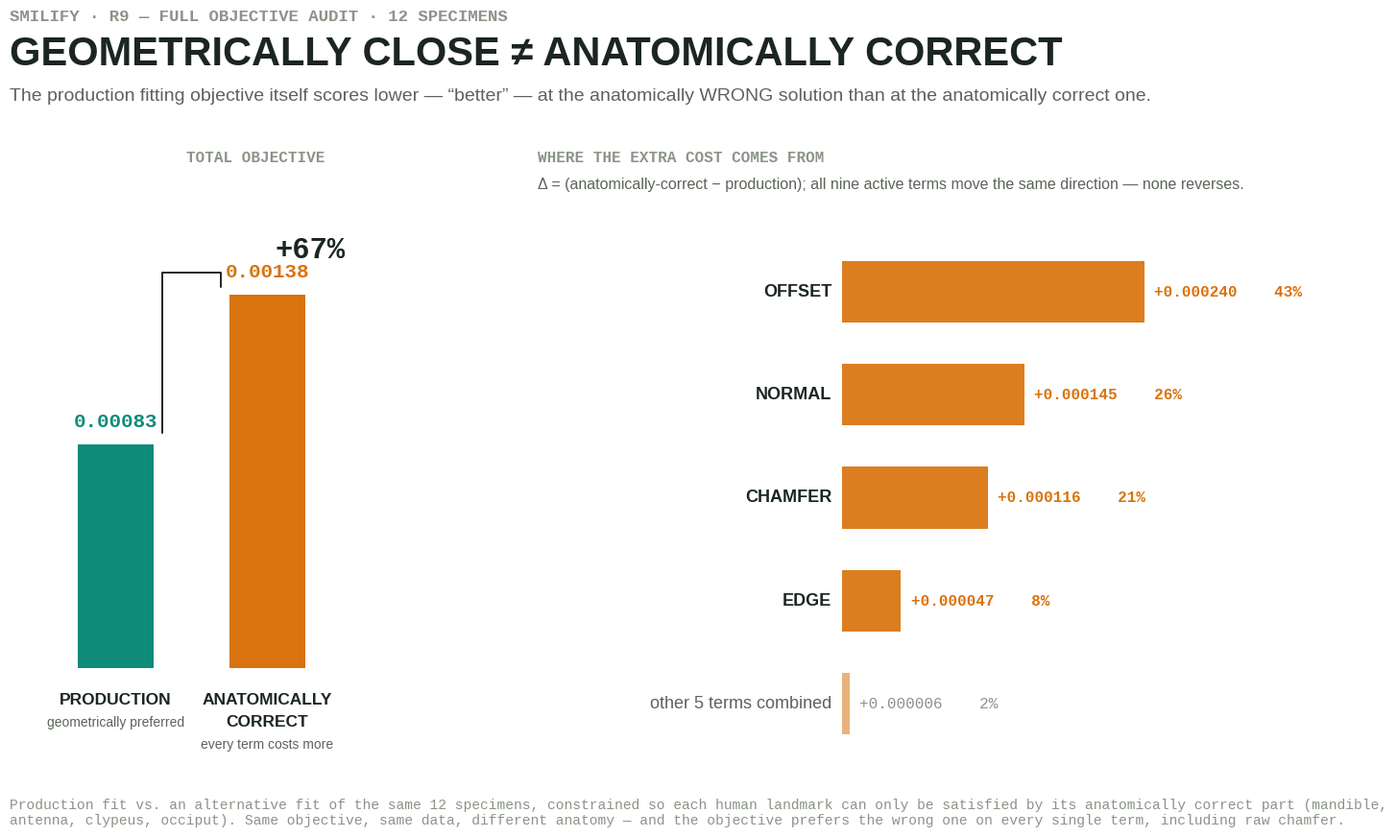

Here is the Python script that generated this plot: (Note: this script raises an exception after producing the figure.)
import os
import numpy as np
import matplotlib
matplotlib.use("Agg")
import matplotlib.pyplot as plt
import matplotlib.patches as mpatches
from matplotlib.patches import FancyArrowPatch

OUT = "/w0/tmp/nao48500/login23-1_353989/claude-54434/-rwthfs-rz-cluster-home-nao48500-SMILify/9f42922d-7ac6-494a-aafb-70b3f65325c7/scratchpad"

# real numbers, RESULTS_R9_objective_audit_20260909.md
TOTAL_PROD = 0.000826
TOTAL_CORRECT = 0.001380
PCT_UP = (TOTAL_CORRECT / TOTAL_PROD - 1) * 100  # 67%

TERMS = [
    ("offset",    0.000240, 43),
    ("normal",    0.000145, 26),
    ("chamfer",   0.000116, 21),
    ("edge",      0.000047,  8),
    ("other 5 terms combined", 0.000006, 2),
]

INK = "#1B2620"
MUTED = "#5B6459"
FAINT = "#8B9488"
PANEL_EDGE = "#D7DED2"
BG = "#FFFFFF"
PROD = "#0E8C79"     # production -- geometrically preferred, anatomically wrong
CORRECT = "#D9730D"  # anatomically correct -- costs more, every term
PROD_SOFT = "#E1F1EC"
CORRECT_SOFT = "#FBE9D9"

matplotlib.rcParams["font.family"] = "Liberation Sans"
MONO = "Liberation Mono"

fig = plt.figure(figsize=(15.5, 9.2), dpi=200)
fig.patch.set_facecolor(BG)

# ---------------------------------------------------------------- header
fig.text(0.045, 0.955, "SMILIFY · R9 — FULL OBJECTIVE AUDIT · 12 SPECIMENS",
          fontsize=12.5, color=FAINT, weight="bold", family=MONO)
fig.text(0.045, 0.905, "GEOMETRICALLY CLOSE ≠ ANATOMICALLY CORRECT",
          fontsize=30, weight="bold", color=INK, family="Liberation Sans")
fig.text(0.045, 0.865,
          "The production fitting objective itself scores lower — “better” — at the "
          "anatomically WRONG solution than at the anatomically correct one.",
          fontsize=14, color=MUTED, family="Liberation Sans")

# ==================================================================
# PANEL A -- total objective, two bars
# ==================================================================
axA = fig.add_axes([0.05, 0.10, 0.26, 0.68])
axA.set_facecolor(BG)
axA.axis("off")

bar_w = 0.5
xs = [0, 1]
vals = [TOTAL_PROD, TOTAL_CORRECT]
cols = [PROD, CORRECT]
ymax = TOTAL_CORRECT * 1.32

for x, v, c in zip(xs, vals, cols):
    axA.add_patch(mpatches.Rectangle((x - bar_w/2, 0), bar_w, v, linewidth=0, facecolor=c))
    axA.text(x, v + ymax*0.035, f"{v:.5f}", ha="center", fontsize=15, weight="bold",
              color=c, family=MONO)

axA.text(0, -ymax*0.075, "PRODUCTION", ha="center", fontsize=12.5, weight="bold", color=INK)
axA.text(0, -ymax*0.12, "geometrically preferred", ha="center", fontsize=10, color=MUTED)
axA.text(1, -ymax*0.075, "ANATOMICALLY", ha="center", fontsize=12.5, weight="bold", color=INK)
axA.text(1, -ymax*0.12, "CORRECT", ha="center", fontsize=12.5, weight="bold", color=INK)
axA.text(1, -ymax*0.165, "every term costs more", ha="center", fontsize=10, color=MUTED)

# bracket + callout
bx0, bx1 = 0 + bar_w/2 + 0.06, 1 - bar_w/2 - 0.06
by = TOTAL_CORRECT * 1.06
axA.plot([bx0, bx0, bx1, bx1], [TOTAL_PROD*1.05, by, by, TOTAL_CORRECT*1.02],
          color=INK, lw=1.4, solid_capstyle="round")
axA.text((bx0+bx1)/2 + 0.55, by*1.02, f"+{PCT_UP:.0f}%", ha="left", va="bottom",
          fontsize=22, weight="bold", color=INK, family=MONO)

axA.set_xlim(-0.65, 1.9)
axA.set_ylim(-ymax*0.22, ymax)
fig.text(0.05 + 0.26*0.62/1.9*0 + 0.16, 0.795, "TOTAL OBJECTIVE", ha="center",
          fontsize=11.5, color=FAINT, weight="bold", family=MONO)

# ==================================================================
# PANEL B -- term-by-term delta breakdown
# ==================================================================
fig.text(0.40, 0.795, "WHERE THE EXTRA COST COMES FROM", ha="left",
          fontsize=11.5, color=FAINT, weight="bold", family=MONO)
fig.text(0.40, 0.765, "Δ = (anatomically-correct − production); all nine active terms "
          "move the same direction — none reverses.", fontsize=11.5, color=MUTED)

axB = fig.add_axes([0.40, 0.10, 0.54, 0.63])
axB.set_facecolor(BG)
axB.axis("off")

names = [t[0] for t in TERMS][::-1]
deltas = [t[1] for t in TERMS][::-1]
pcts = [t[2] for t in TERMS][::-1]
n = len(TERMS)
row_h = 1.0
max_d = max(deltas) * 1.62

for i, (name, d, p) in enumerate(zip(names, deltas, pcts)):
    y = i * row_h
    axB.add_patch(mpatches.Rectangle((0, y - 0.30), d, 0.60, linewidth=0,
                   facecolor=CORRECT, alpha=0.92 if p >= 8 else 0.55))
    label = name.upper() if p >= 8 else name
    axB.text(-max_d*0.02, y, label, ha="right", va="center", fontsize=13,
              weight=("bold" if p >= 8 else "normal"),
              color=(INK if p >= 8 else MUTED))
    axB.text(d + max_d*0.02, y, f"+{d:.6f}    {p}%", ha="left", va="center",
              fontsize=11.5, color=CORRECT if p >= 8 else FAINT, family=MONO,
              weight=("bold" if p >= 8 else "normal"))

axB.set_xlim(-max_d*0.62, max_d*1.02)
axB.set_ylim(-0.7, (n-1)*row_h + 0.7)

# ---------------------------------------------------------------- footer
fig.text(0.045, 0.045,
          "Production fit vs. an alternative fit of the same 12 specimens, constrained so each "
          "human landmark can only be satisfied by its anatomically correct part (mandible,\n"
          "antenna, clypeus, occiput). Same objective, same data, different anatomy — and the "
          "objective prefers the wrong one on every single term, including raw chamfer.",
          fontsize=10.5, color=FAINT, family=MONO)

fig.savefig(os.path.join(OUT, "slide11_r9_objective.png"))
fig.savefig(os.path.join(OUT, "slide11_r9_objective_white.png"), facecolor="white")
print("saved")
